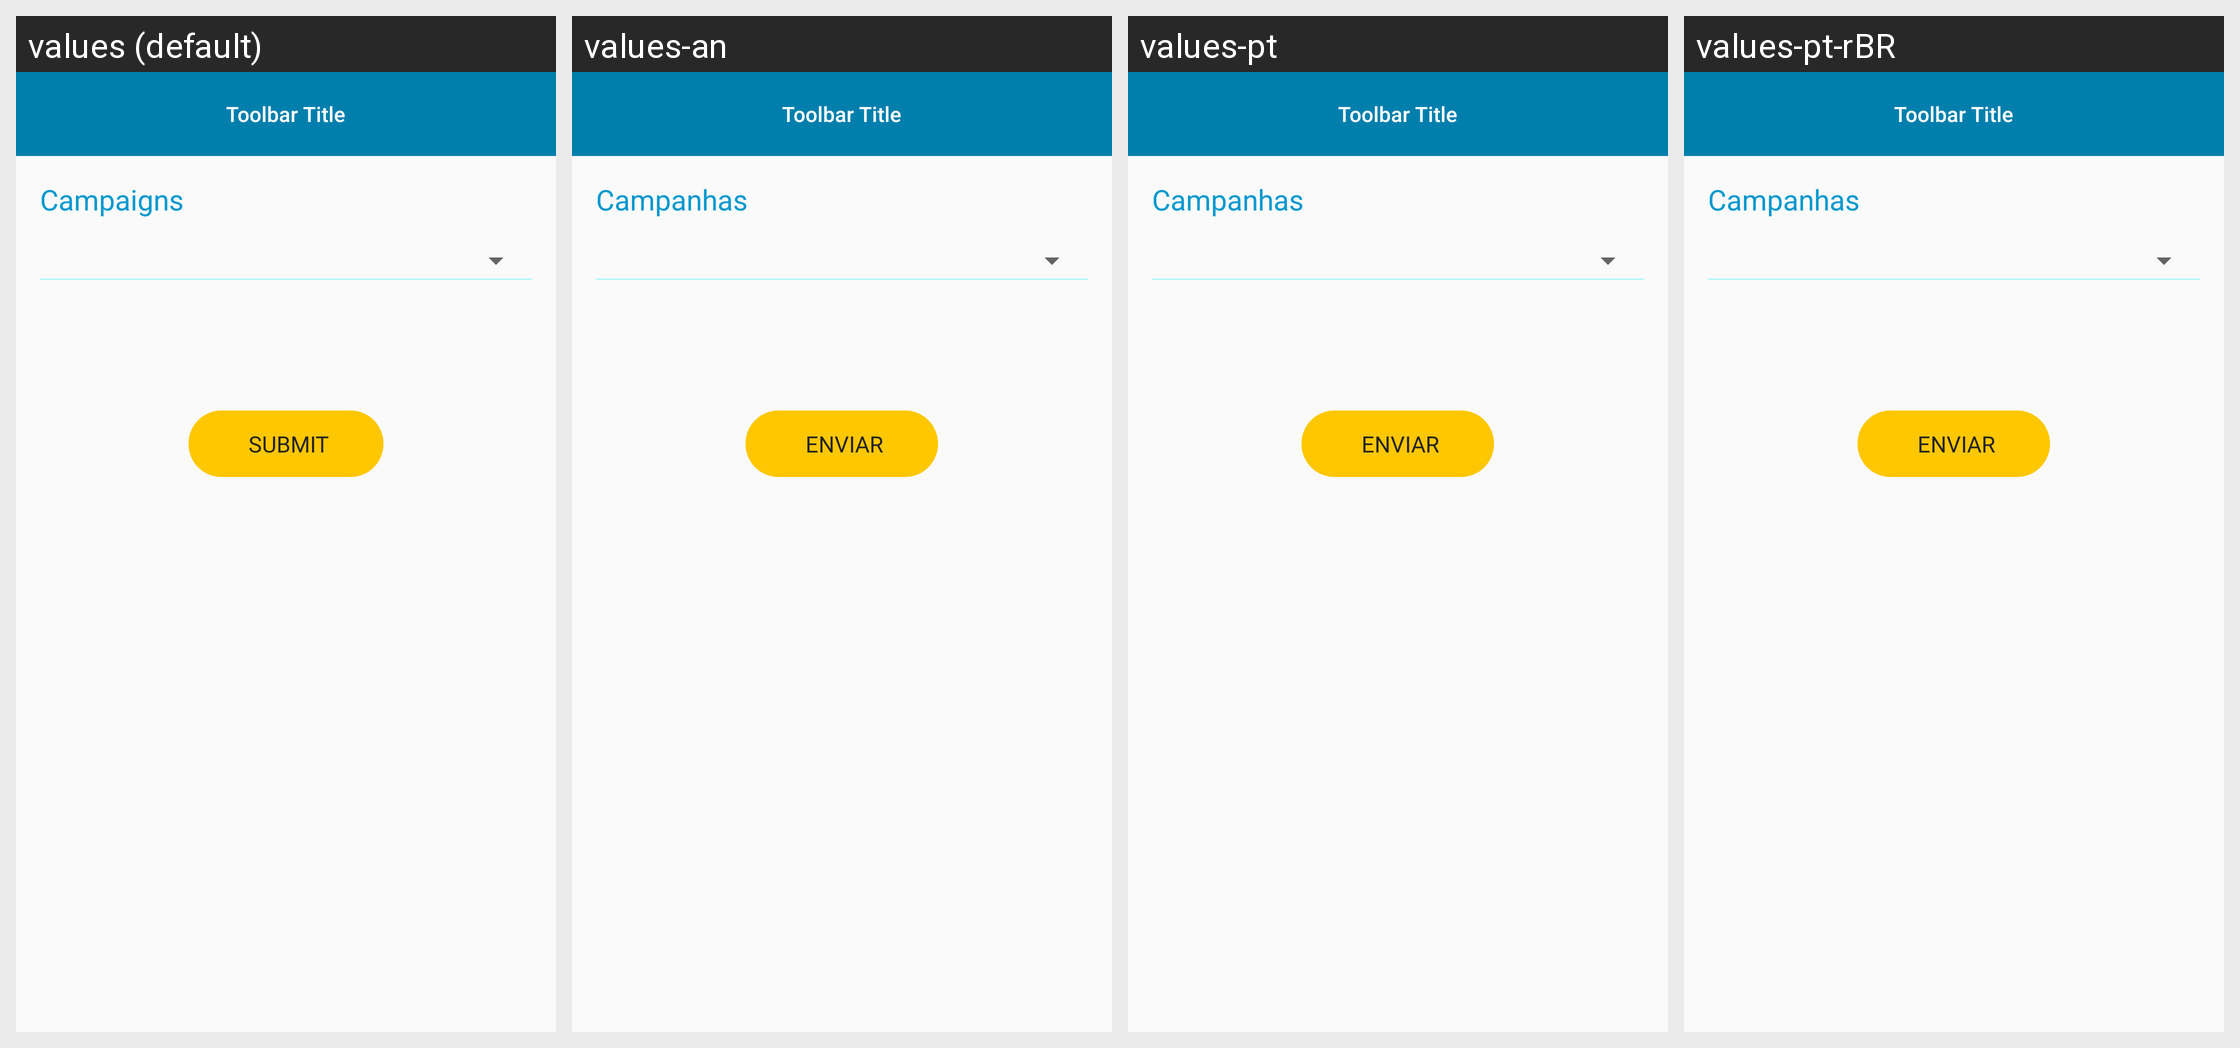

Translations of the strings shown on this Android screen, per locale in the grid:
Android screen res/layout/activity_select_location.xml rendered under 4 locales, left to right: values (default), values-an, values-pt, values-pt-rBR. Device: Nexus 5 (rendered at 1080×1920; each locale shown at half size, 540×960, under a caption strip naming it); theme AppTheme.
Strings drawn on this screen, with the default value and each locale's value (text and hints the layout hard-codes, and strings that could not be matched under every locale, appear in the picture but are not listed):

campaigns
  values: Campaigns
  values-an: Campanhas
  values-pt: Campanhas
  values-pt-rBR: Campanhas

submit
  values: Submit
  values-an: Enviar
  values-pt: Enviar
  values-pt-rBR: Enviar
